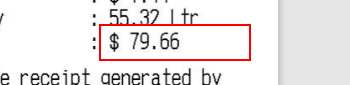
Workflow: Main

Step 1 [try]: get-text from the pane in window 'receipt-petrol-1654778702.png.pdf - Personal - Microsoft Edge' (msedge.exe)
